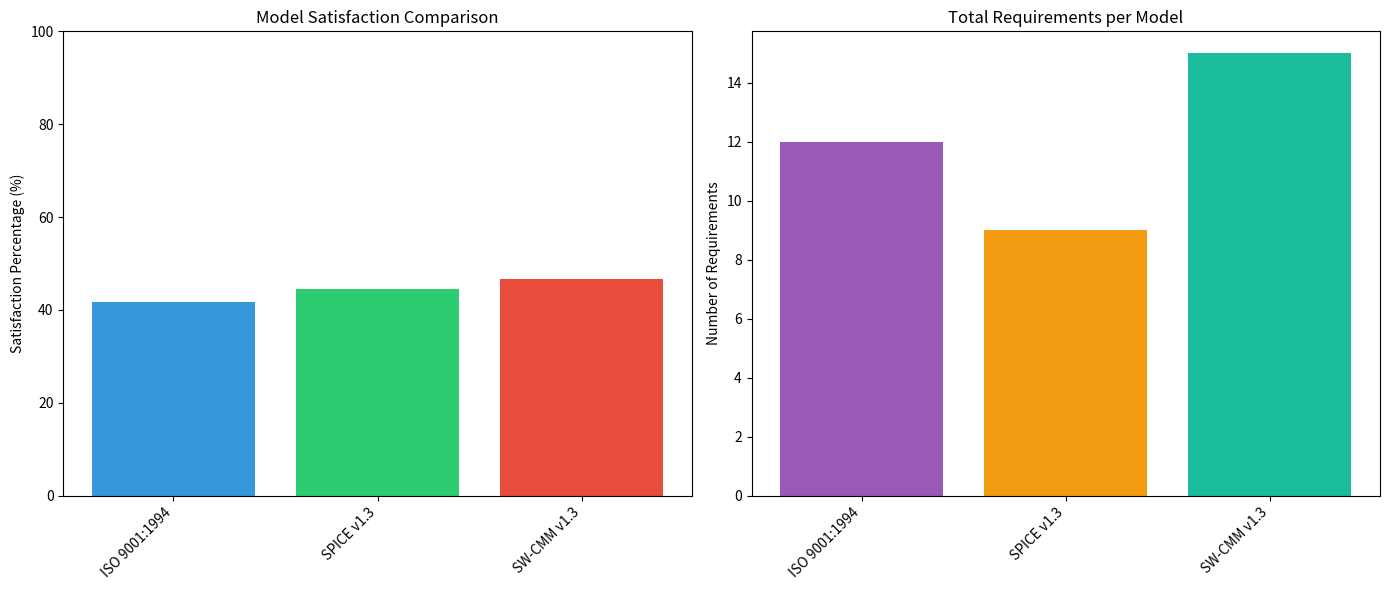

Here is the Python script that generated this plot:
"""
Implementation of Software Quality Process Models Evaluation Framework
Authors: Dr. Tanzila Kehkashan et al.
Paper: Sw Quality Process Models: An Appraisal
DOI: 10.4172/2165-7866.1000202

This implementation provides tools for theoretical and empirical evaluation
of software quality models including ISO 9001, SPICE, and SW-CMM.
"""

import pandas as pd
import numpy as np
from typing import Dict, List, Tuple
import matplotlib.pyplot as plt
import seaborn as sns


class QualityModel:
    """Base class for software quality models"""

    def __init__(self, name: str):
        self.name = name
        self.requirements = {}
        self.evaluation_results = {}

    def add_requirement(self, req_id: str, description: str, category: str):
        """Add a quality requirement to the model"""
        self.requirements[req_id] = {
            'description': description,
            'category': category,
            'status': 'Not Evaluated'
        }

    def evaluate_requirement(self, req_id: str, status: str):
        """Evaluate a requirement: Satisfied, Partially Satisfied, Not Satisfied"""
        if req_id in self.requirements:
            self.requirements[req_id]['status'] = status
            self.evaluation_results[req_id] = status


class ISO9001Model(QualityModel):
    """ISO 9001:1994 Quality Model Implementation"""

    def __init__(self):
        super().__init__("ISO 9001:1994")
        self._initialize_requirements()

    def _initialize_requirements(self):
        """Initialize ISO 9001 requirements"""
        categories = [
            "Management Responsibility",
            "Quality System",
            "Contract Review",
            "Design Control",
            "Document and Data Control",
            "Purchasing",
            "Product Identification",
            "Process Control",
            "Inspection and Testing",
            "Quality Records",
            "Quality Audits",
            "Training"
        ]

        for i, category in enumerate(categories, 1):
            self.add_requirement(f"ISO_{i}", f"{category} compliance", category)


class SPICEModel(QualityModel):
    """SPICE v1.3 Process Assessment Model"""

    def __init__(self):
        super().__init__("SPICE v1.3")
        self._initialize_capabilities()

    def _initialize_capabilities(self):
        """Initialize SPICE capability levels"""
        capabilities = [
            "Process Performance",
            "Performance Management",
            "Work Product Management",
            "Process Definition",
            "Process Deployment",
            "Process Measurement",
            "Process Control",
            "Process Innovation",
            "Process Optimization"
        ]

        for i, cap in enumerate(capabilities, 1):
            self.add_requirement(f"SPICE_{i}", cap, "Capability Assessment")


class SWCMMModel(QualityModel):
    """SW-CMM v1.3 Capability Maturity Model"""

    def __init__(self):
        super().__init__("SW-CMM v1.3")
        self._initialize_maturity_levels()

    def _initialize_maturity_levels(self):
        """Initialize CMM maturity levels and key process areas"""
        kpas = {
            "Level 2": ["Requirements Management", "Project Planning",
                       "Project Tracking", "Quality Assurance",
                       "Configuration Management"],
            "Level 3": ["Organization Process Focus", "Organization Process Definition",
                       "Training Program", "Integrated Software Management",
                       "Peer Reviews"],
            "Level 4": ["Quantitative Process Management", "Software Quality Management"],
            "Level 5": ["Defect Prevention", "Technology Change Management",
                       "Process Change Management"]
        }

        idx = 1
        for level, areas in kpas.items():
            for area in areas:
                self.add_requirement(f"CMM_{idx}", area, level)
                idx += 1


class QualityModelEvaluator:
    """Framework for evaluating software quality models"""

    def __init__(self):
        self.models = []
        self.case_studies = []
        self.results = {}

    def add_model(self, model: QualityModel):
        """Add a quality model for evaluation"""
        self.models.append(model)

    def add_case_study(self, name: str, characteristics: Dict):
        """Add a case study for empirical evaluation"""
        self.case_studies.append({
            'name': name,
            'characteristics': characteristics
        })

    def theoretical_evaluation(self, model: QualityModel,
                             user_requirements: Dict[str, List[str]]):
        """
        Perform theoretical evaluation of a quality model

        Args:
            model: Quality model to evaluate
            user_requirements: Dictionary mapping user classes to requirements
        """
        print(f"\n{'='*60}")
        print(f"Theoretical Evaluation: {model.name}")
        print(f"{'='*60}\n")

        total_requirements = len(model.requirements)
        satisfied_count = 0
        partial_count = 0
        not_satisfied_count = 0

        for req_id, req_data in model.requirements.items():
            status = req_data['status']
            if status == 'Satisfied':
                satisfied_count += 1
            elif status == 'Partially Satisfied':
                partial_count += 1
            elif status == 'Not Satisfied':
                not_satisfied_count += 1

        # Calculate percentages
        satisfied_pct = (satisfied_count / total_requirements) * 100
        partial_pct = (partial_count / total_requirements) * 100
        not_satisfied_pct = (not_satisfied_count / total_requirements) * 100

        print(f"Total Requirements: {total_requirements}")
        print(f"Satisfied: {satisfied_count} ({satisfied_pct:.2f}%)")
        print(f"Partially Satisfied: {partial_count} ({partial_pct:.2f}%)")
        print(f"Not Satisfied: {not_satisfied_count} ({not_satisfied_pct:.2f}%)")

        return {
            'total': total_requirements,
            'satisfied': satisfied_count,
            'partial': partial_count,
            'not_satisfied': not_satisfied_count,
            'satisfied_pct': satisfied_pct
        }

    def empirical_evaluation(self, model: QualityModel, case_study: Dict):
        """Perform empirical evaluation using case study data"""
        print(f"\n{'='*60}")
        print(f"Empirical Evaluation: {model.name}")
        print(f"Case Study: {case_study['name']}")
        print(f"{'='*60}\n")

        # Simulate evaluation based on case study characteristics
        characteristics = case_study['characteristics']

        evaluation_score = 0
        max_score = len(characteristics)

        for char, value in characteristics.items():
            print(f"{char}: {value}")
            if value in ['Yes', 'High', 'Good']:
                evaluation_score += 1
            elif value in ['Partial', 'Medium']:
                evaluation_score += 0.5

        performance = (evaluation_score / max_score) * 100
        print(f"\nOverall Performance: {performance:.2f}%")

        return performance

    def comparative_analysis(self):
        """Compare performance across all models"""
        print(f"\n{'='*60}")
        print("Comparative Analysis of Quality Models")
        print(f"{'='*60}\n")

        comparison_data = []

        for model in self.models:
            model_results = self.theoretical_evaluation(model, {})
            comparison_data.append({
                'Model': model.name,
                'Satisfied (%)': model_results['satisfied_pct'],
                'Total Requirements': model_results['total']
            })

        df = pd.DataFrame(comparison_data)
        print(df.to_string(index=False))

        return df

    def visualize_results(self, results_df: pd.DataFrame):
        """Visualize model comparison results"""
        fig, (ax1, ax2) = plt.subplots(1, 2, figsize=(14, 6))

        # Bar plot of satisfaction percentages
        ax1.bar(results_df['Model'], results_df['Satisfied (%)'],
                color=['#3498db', '#2ecc71', '#e74c3c'])
        ax1.set_ylabel('Satisfaction Percentage (%)')
        ax1.set_title('Model Satisfaction Comparison')
        ax1.set_ylim(0, 100)
        plt.setp(ax1.xaxis.get_majorticklabels(), rotation=45, ha='right')

        # Requirements count comparison
        ax2.bar(results_df['Model'], results_df['Total Requirements'],
                color=['#9b59b6', '#f39c12', '#1abc9c'])
        ax2.set_ylabel('Number of Requirements')
        ax2.set_title('Total Requirements per Model')
        plt.setp(ax2.xaxis.get_majorticklabels(), rotation=45, ha='right')

        plt.tight_layout()
        plt.savefig('quality_model_comparison.png', dpi=300, bbox_inches='tight')
        print("\nVisualization saved as 'quality_model_comparison.png'")
        plt.show()


def main():
    """Main execution function demonstrating the framework"""

    print("="*60)
    print("Software Quality Process Models Evaluation Framework")
    print("="*60)

    # Initialize evaluator
    evaluator = QualityModelEvaluator()

    # Create quality models
    iso_model = ISO9001Model()
    spice_model = SPICEModel()
    cmm_model = SWCMMModel()

    # Simulate some evaluations (in real scenario, this would be based on actual assessment)
    # For ISO model
    for i in range(1, 6):
        iso_model.evaluate_requirement(f"ISO_{i}", "Satisfied")
    for i in range(6, 9):
        iso_model.evaluate_requirement(f"ISO_{i}", "Partially Satisfied")
    for i in range(9, 13):
        iso_model.evaluate_requirement(f"ISO_{i}", "Not Satisfied")

    # For SPICE model
    for i in range(1, 5):
        spice_model.evaluate_requirement(f"SPICE_{i}", "Satisfied")
    for i in range(5, 7):
        spice_model.evaluate_requirement(f"SPICE_{i}", "Partially Satisfied")
    for i in range(7, 10):
        spice_model.evaluate_requirement(f"SPICE_{i}", "Not Satisfied")

    # For CMM model
    for i in range(1, 8):
        cmm_model.evaluate_requirement(f"CMM_{i}", "Satisfied")
    for i in range(8, 12):
        cmm_model.evaluate_requirement(f"CMM_{i}", "Partially Satisfied")
    for i in range(12, 18):
        cmm_model.evaluate_requirement(f"CMM_{i}", "Not Satisfied")

    # Add models to evaluator
    evaluator.add_model(iso_model)
    evaluator.add_model(spice_model)
    evaluator.add_model(cmm_model)

    # Add case studies
    evaluator.add_case_study("University of Durham", {
        'Well-defined process': 'Yes',
        'Documentation': 'Good',
        'Team experience': 'Medium',
        'Tool support': 'Partial',
        'Quality focus': 'Low'
    })

    evaluator.add_case_study("GNU GCC Project", {
        'Well-defined process': 'Yes',
        'Documentation': 'High',
        'Team experience': 'High',
        'Tool support': 'Good',
        'Quality focus': 'High'
    })

    # Perform comparative analysis
    results_df = evaluator.comparative_analysis()

    # Perform empirical evaluations
    for case_study in evaluator.case_studies:
        for model in evaluator.models:
            evaluator.empirical_evaluation(model, case_study)

    # Visualize results
    evaluator.visualize_results(results_df)

    print("\n" + "="*60)
    print("Evaluation Complete!")
    print("="*60)


if __name__ == "__main__":
    main()
